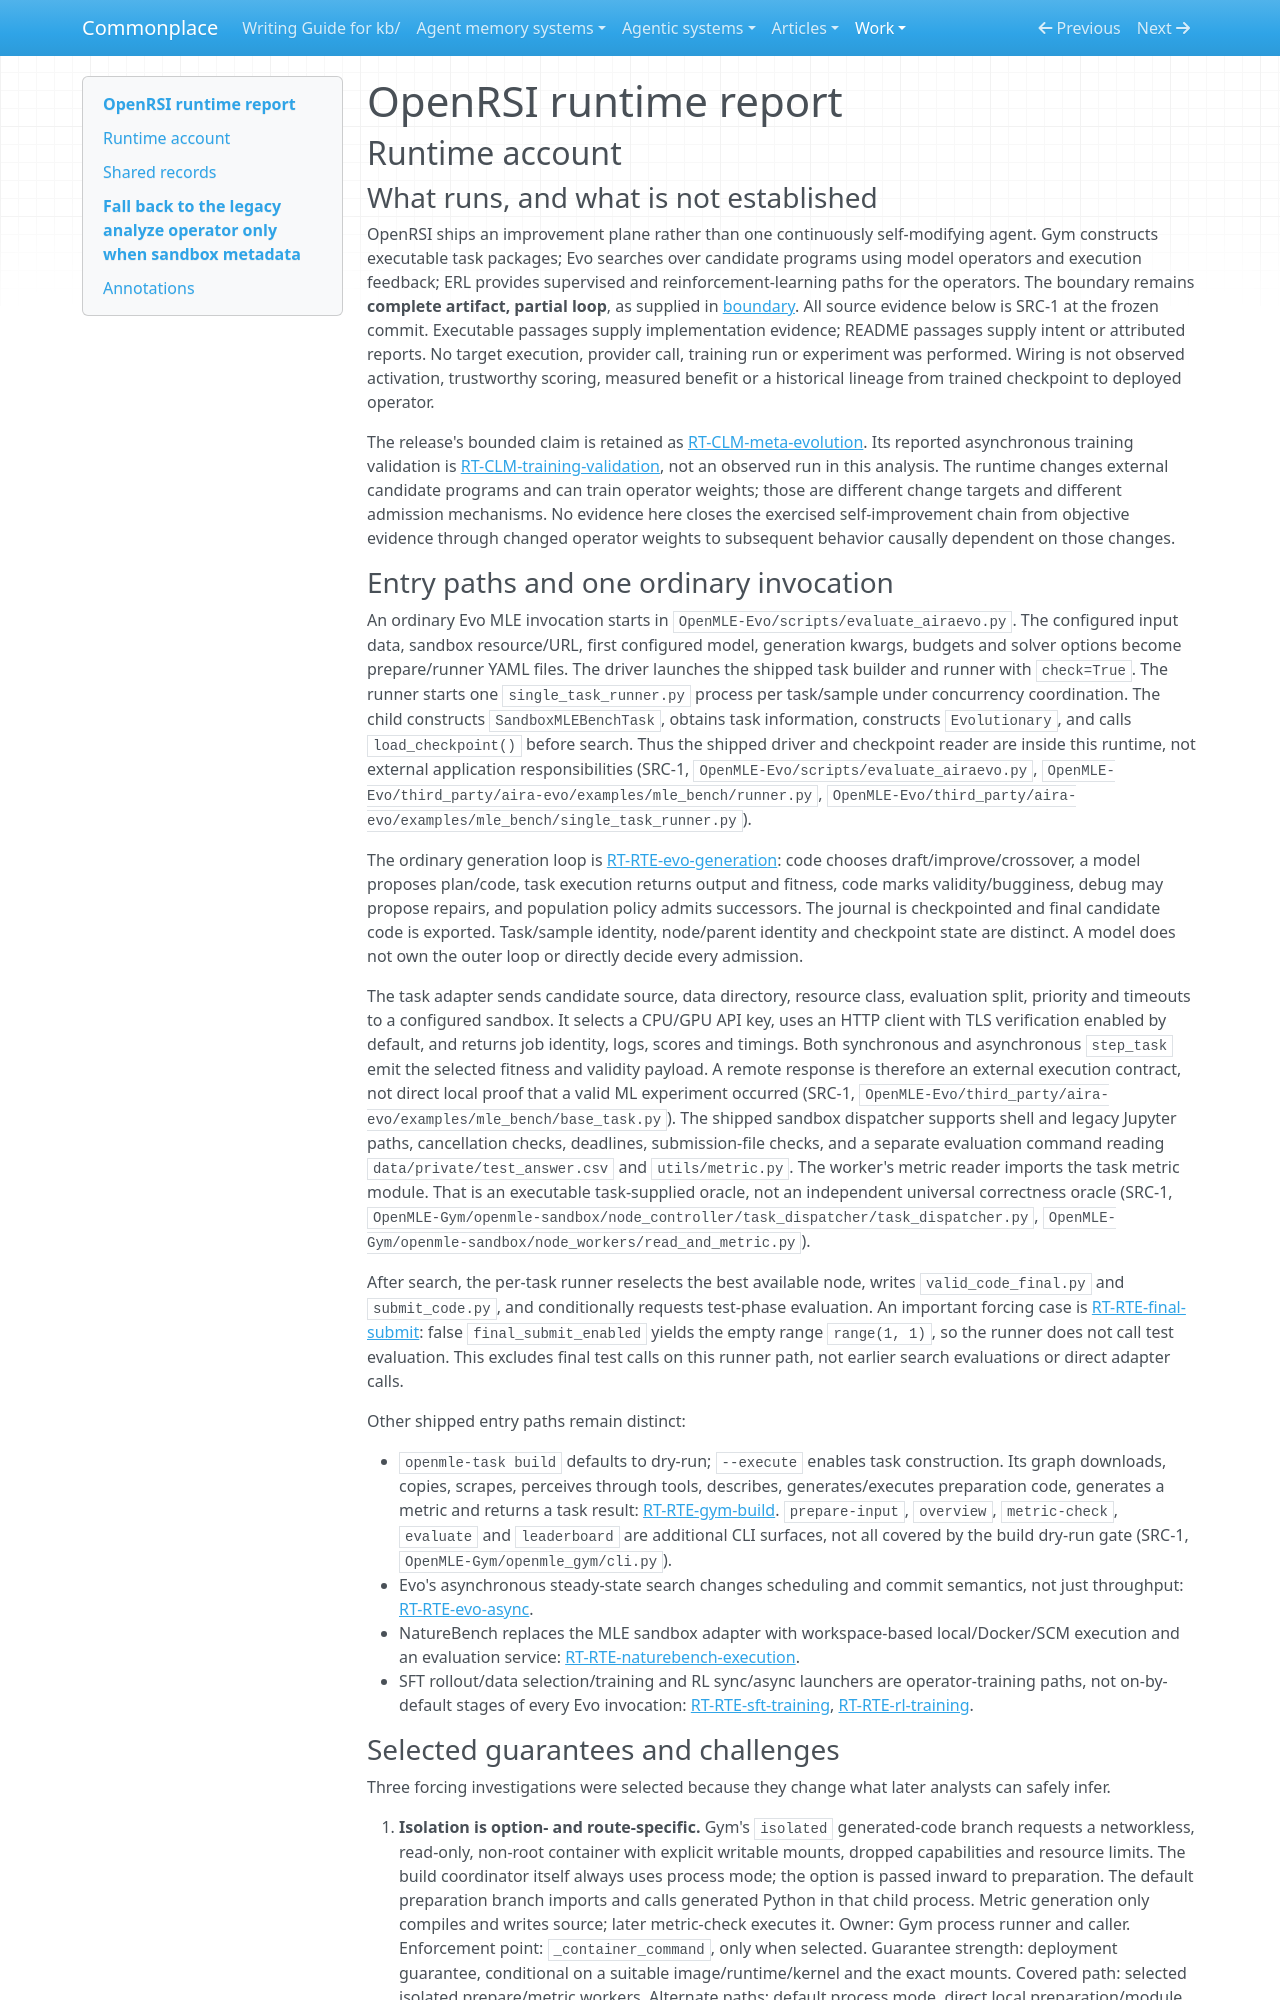

repository: zby/commonplace · page: work/agentic-system-completion/evidence/publications/openrsi/AAS-2026-10-19-openrsi-4f870183cadd-01/runtime/index.html · generator: mkdocs

---
type: agentic-system-analyses/types/agentic-system-runtime-report.md
description: "OpenRSI runtime baseline: Gym task construction, Evo program search and ERL training handoffs at the frozen release."
run-id: AAS-2026-10-19-openrsi-4f870183cadd-01
reviewed-boundary: "71ae803a035d5e3b78c19fa49ed9f67d0550cbaa"
---

# OpenRSI runtime report

## Runtime account

### What runs, and what is not established

OpenRSI ships an improvement plane rather than one continuously self-modifying agent. Gym constructs executable task packages; Evo searches over candidate programs using model operators and execution feedback; ERL provides supervised and reinforcement-learning paths for the operators. The boundary remains **complete artifact, partial loop**, as supplied in [boundary](boundary.md). All source evidence below is SRC-1 at the frozen commit. Executable passages supply implementation evidence; README passages supply intent or attributed reports. No target execution, provider call, training run or experiment was performed. Wiring is not observed activation, trustworthy scoring, measured benefit or a historical lineage from trained checkpoint to deployed operator.

The release's bounded claim is retained as [RT-CLM-meta-evolution](#rt-clm-meta-evolution). Its reported asynchronous training validation is [RT-CLM-training-validation](#rt-clm-training-validation), not an observed run in this analysis. The runtime changes external candidate programs and can train operator weights; those are different change targets and different admission mechanisms. No evidence here closes the exercised self-improvement chain from objective evidence through changed operator weights to subsequent behavior causally dependent on those changes.

### Entry paths and one ordinary invocation

An ordinary Evo MLE invocation starts in `OpenMLE-Evo/scripts/evaluate_airaevo.py`. The configured input data, sandbox resource/URL, first configured model, generation kwargs, budgets and solver options become prepare/runner YAML files. The driver launches the shipped task builder and runner with `check=True`. The runner starts one `single_task_runner.py` process per task/sample under concurrency coordination. The child constructs `SandboxMLEBenchTask`, obtains task information, constructs `Evolutionary`, and calls `load_checkpoint()` before search. Thus the shipped driver and checkpoint reader are inside this runtime, not external application responsibilities (SRC-1, `OpenMLE-Evo/scripts/evaluate_airaevo.py`, `OpenMLE-Evo/third_party/aira-evo/examples/mle_bench/runner.py`, `OpenMLE-Evo/third_party/aira-evo/examples/mle_bench/single_task_runner.py`).

The ordinary generation loop is [RT-RTE-evo-generation](#rt-rte-evo-generation): code chooses draft/improve/crossover, a model proposes plan/code, task execution returns output and fitness, code marks validity/bugginess, debug may propose repairs, and population policy admits successors. The journal is checkpointed and final candidate code is exported. Task/sample identity, node/parent identity and checkpoint state are distinct. A model does not own the outer loop or directly decide every admission.

The task adapter sends candidate source, data directory, resource class, evaluation split, priority and timeouts to a configured sandbox. It selects a CPU/GPU API key, uses an HTTP client with TLS verification enabled by default, and returns job identity, logs, scores and timings. Both synchronous and asynchronous `step_task` emit the selected fitness and validity payload. A remote response is therefore an external execution contract, not direct local proof that a valid ML experiment occurred (SRC-1, `OpenMLE-Evo/third_party/aira-evo/examples/mle_bench/base_task.py`). The shipped sandbox dispatcher supports shell and legacy Jupyter paths, cancellation checks, deadlines, submission-file checks, and a separate evaluation command reading `data/private/test_answer.csv` and `utils/metric.py`. The worker's metric reader imports the task metric module. That is an executable task-supplied oracle, not an independent universal correctness oracle (SRC-1, `OpenMLE-Gym/openmle-sandbox/node_controller/task_dispatcher/task_dispatcher.py`, `OpenMLE-Gym/openmle-sandbox/node_workers/read_and_metric.py`).

After search, the per-task runner reselects the best available node, writes `valid_code_final.py` and `submit_code.py`, and conditionally requests test-phase evaluation. An important forcing case is [RT-RTE-final-submit](#rt-rte-final-submit): false `final_submit_enabled` yields the empty range `range(1, 1)`, so the runner does not call test evaluation. This excludes final test calls on this runner path, not earlier search evaluations or direct adapter calls.

Other shipped entry paths remain distinct:

- `openmle-task build` defaults to dry-run; `--execute` enables task construction. Its graph downloads, copies, scrapes, perceives through tools, describes, generates/executes preparation code, generates a metric and returns a task result: [RT-RTE-gym-build](#rt-rte-gym-build). `prepare-input`, `overview`, `metric-check`, `evaluate` and `leaderboard` are additional CLI surfaces, not all covered by the build dry-run gate (SRC-1, `OpenMLE-Gym/openmle_gym/cli.py`).
- Evo's asynchronous steady-state search changes scheduling and commit semantics, not just throughput: [RT-RTE-evo-async](#rt-rte-evo-async).
- NatureBench replaces the MLE sandbox adapter with workspace-based local/Docker/SCM execution and an evaluation service: [RT-RTE-naturebench-execution](#rt-rte-naturebench-execution).
- SFT rollout/data selection/training and RL sync/async launchers are operator-training paths, not on-by-default stages of every Evo invocation: [RT-RTE-sft-training](#rt-rte-sft-training), [RT-RTE-rl-training](#rt-rte-rl-training).
